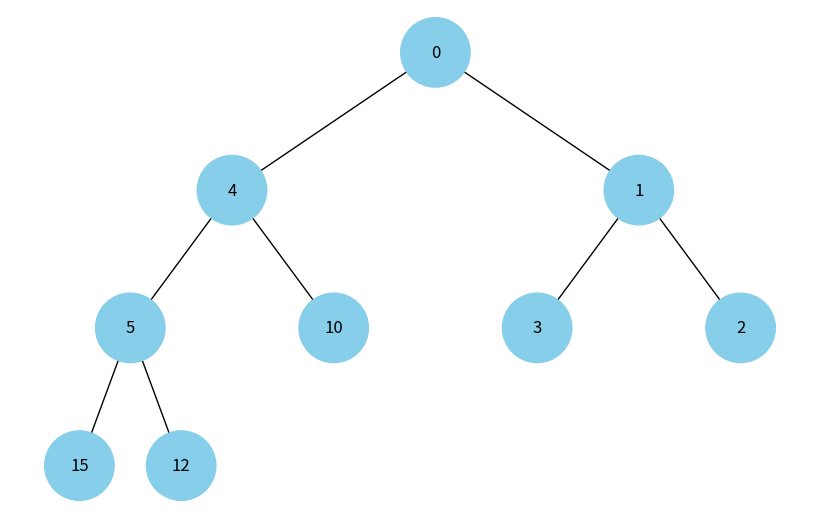

The matplotlib source for this figure:
import uuid

import networkx as nx
import matplotlib.pyplot as plt

class Node:
    def __init__(self, key, color="skyblue"):
        self.left = None
        self.right = None
        self.val = key
        self.color = color  # Додатковий аргумент для зберігання кольору вузла
        self.id = str(uuid.uuid4())  # Унікальний ідентифікатор для кожного вузла

def add_edges(graph, node, pos, x=0, y=0, layer=1):
    if node is not None:
        graph.add_node(node.id, color=node.color, label=node.val)  # Використання id та збереження значення вузла
        if node.left:
            graph.add_edge(node.id, node.left.id)
            l = x - 1 / 2 ** layer
            pos[node.left.id] = (l, y - 1)
            l = add_edges(graph, node.left, pos, x=l, y=y - 1, layer=layer + 1)
        if node.right:
            graph.add_edge(node.id, node.right.id)
            r = x + 1 / 2 ** layer
            pos[node.right.id] = (r, y - 1)
            r = add_edges(graph, node.right, pos, x=r, y=y - 1, layer=layer + 1)
    return graph

def draw_tree(tree_root):
    tree = nx.DiGraph()
    pos = {tree_root.id: (0, 0)}
    tree = add_edges(tree, tree_root, pos)

    colors = [node[1]['color'] for node in tree.nodes(data=True)]
    labels = {node[0]: node[1]['label'] for node in tree.nodes(data=True)}  # Використовуйте значення вузла для міток

    plt.figure(figsize=(8, 5))
    nx.draw(tree, pos=pos, labels=labels, arrows=False, node_size=2500, node_color=colors)
    plt.show()

def create_graph(arr: list):
    if len(arr) == 0:
        return None
    graph = Node(arr[0])
    if len(arr) <= 3:  # Базовий випадок
        if len(arr) >= 2:
            graph.left = Node(arr[1])
        if len(arr) == 3:
            graph.right = Node(arr[2])

    else:  # массив від 4х елементів, розкладаємо на дві купи
        arr_left = [arr[1]]
        arr_right = [arr[2]]
        i = 3
        while i < len(arr):
            arr_left.append(arr[i])
            if i+1 < len(arr):
                arr_left.append(arr[i+1])
            i = 2*i +1
        i = 5
        while i < len(arr):
            arr_right.append(arr[i])
            if i+1 < len(arr):
                arr_right.append(arr[i+1])
            i = 2*i +1
        graph.left = create_graph(arr_left)
        graph.right = create_graph(arr_right)
    return graph

# Бінарну купу задаємо как масив
arr = [0, 4, 1, 5, 10, 3, 2, 15, 12]

# Створення дерева
root = create_graph(arr)

# Відображення дерева
draw_tree(root)
